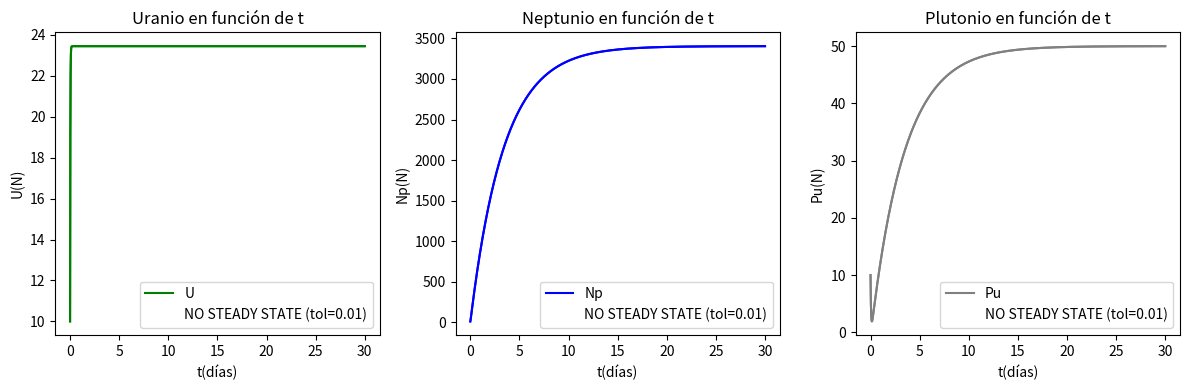
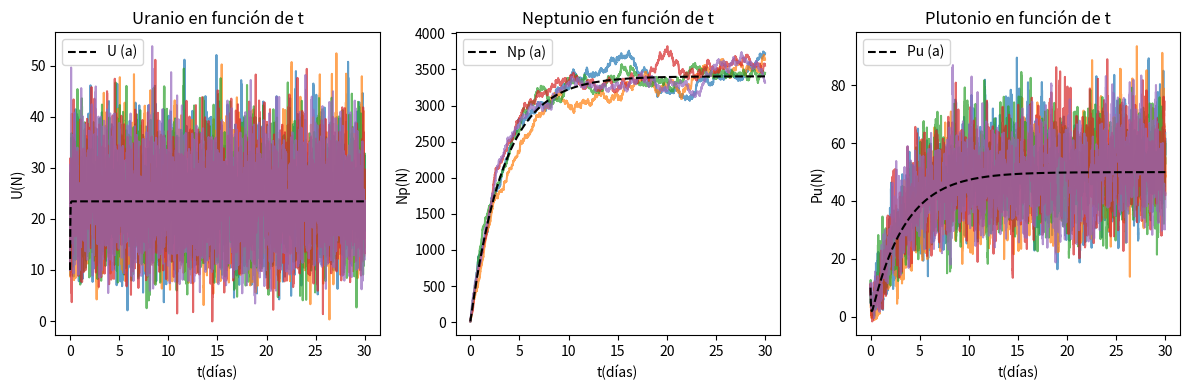
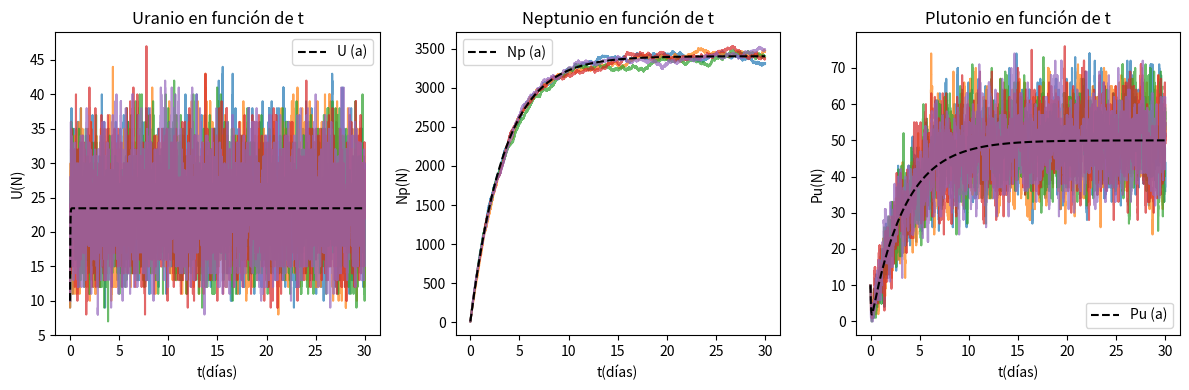

Here is the Python script that generated these plots, in order:
import numpy as np
import matplotlib.pyplot as plt
from scipy.integrate import solve_ivp

# Parámetros
A = 1000
B = 20
t_half_U = 23.4 / 1440   # pasamos de minutos a días
t_half_Np = 2.36
lambda_U = np.log(2) / t_half_U
lambda_Np = np.log(2) / t_half_Np

# -------------------------------
# 2.a Sistema determinista
# -------------------------------
t_max = 30
tol = 1e-2
Y0 = [10, 10, 10]  # U, Np, Pu

def odes(t, Y):
    U, Np, Pu = Y # Vector de estado Y
    return [A - lambda_U * U, 
            lambda_U * U - lambda_Np * Np,
            lambda_Np * Np - B * Pu] # Derivada de Y

def derivada_nula(t, Y, *args):
    return np.linalg.norm(odes(t, Y)) - tol

derivada_nula.terminal = False
derivada_nula.direction = -1

fig, ax = plt.subplots(1,3, figsize=(12,4))
t = np.linspace(0, 30, 10000)
for a in ax:
    a.set_xlabel("t(días)")
ax[0].set_ylabel("U(N)")
ax[1].set_ylabel("Np(N)")
ax[2].set_ylabel("Pu(N)")

solucion = solve_ivp(fun=odes,
                       t_span=(0, 30),
                       y0=np.array([10., 10., 10.]),
                       max_step=0.003,
                       events=derivada_nula,
                       dense_output=True,
                       method="RK45")

t = solucion.t
U, Np, Pu = solucion.y
ax[0].plot(t, U, color="green")
ax[1].plot(t, Np, color="blue")
ax[2].plot(t, Pu, color="gray")
ax[0].plot(t, U, color="green", label="U")
ax[1].plot(t, Np, color="blue", label="Np")
ax[2].plot(t, Pu, color="gray", label="Pu")

# Verificar si hubo steady state
if len(solucion.y_events[0]) > 0:
    steady_state = solucion.y_events[0][0]
    U_event, Np_event, Pu_event = steady_state
    t_event = solucion.t_events[0][0]
    ax[0].scatter(t_event, U_event, color="red", label=f"Steady state (t={t_event:.2f}, U={U_event:.2f})")
    ax[1].scatter(t_event, Np_event, color="red", label=f"Steady state (t={t_event:.2f}, Np={Np_event:.2f})")
    ax[2].scatter(t_event, Pu_event, color="red", label=f"Steady state (t={t_event:.2f}, Pu={Pu_event:.2f})")
    ax[0].hlines(U_event, xmin=0, xmax=30, color="k")
    ax[1].hlines(Np_event, xmin=0, xmax=30, color="k")
    ax[2].hlines(Pu_event, xmin=0, xmax=30, color="k")

else:
    ax[0].plot([], [], ' ', label=f"NO STEADY STATE (tol={tol})")
    ax[1].plot([], [], ' ', label=f"NO STEADY STATE (tol={tol})")
    ax[2].plot([], [], ' ', label=f"NO STEADY STATE (tol={tol})")

ax[0].legend()
ax[1].legend()
ax[2].legend()
ax[0].set_title("Uranio en función de t")
ax[1].set_title("Neptunio en función de t")
ax[2].set_title("Plutonio en función de t")
plt.tight_layout()
#plt.savefig("2.a.pdf")

# -------------------------------
# 2.b Ecuación diferencial estocástica
# -------------------------------
def SDE_RK2(dt, steps, Y0): #Definimos nuestra función de Runge-Kutta estocástico orden 2.
    traj = np.zeros((steps, 3)) #Acá guardaremos la solución 
    traj[0] = Y0 #Ponemos la condición inicial en la solución
    Y = np.array(Y0, dtype=float) #Creamos el vector que se actualizará cada iteración
    for i in range(1, steps):
        U, Np, Pu = Y
        
        #De la definición de W y S, elegidos aleatoriamente cada iteración
        W = np.random.normal()
        S = np.random.choice([-1, 1])

        #Drift
        muU = A - lambda_U * U
        muNp = lambda_U * U - lambda_Np * Np
        muPu = lambda_Np * Np - B * Pu

        #Volatilidad
        sigmaU = np.sqrt(A + lambda_U * U)
        sigmaNp = np.sqrt(lambda_U * U + lambda_Np * Np)
        sigmaPu = np.sqrt(lambda_Np * Np + B * Pu)

        #K1
        K1U = dt * muU + (W + S) * np.sqrt(dt) * sigmaU
        K1Np = dt * muNp + (W + S) * np.sqrt(dt) * sigmaNp
        K1Pu = dt * muPu + (W + S) * np.sqrt(dt) * sigmaPu

        #K2
        K2U = dt * (A - lambda_U * (U + K1U)) + (W + S) * np.sqrt(dt) * sigmaU
        K2Np = dt * (lambda_U * (U + K1U) - lambda_Np * (Np + K1Np)) + (W + S) * np.sqrt(dt) * sigmaNp
        K2Pu = dt * (lambda_Np * (Np + K1Np) - B * (Pu + K1Pu)) + (W + S) * np.sqrt(dt) * sigmaPu

        #Actualizamos el vector y añadimos a la trayectoria del sistema.
        Y = Y + 0.5 * np.array([K1U + K2U, K1Np + K2Np, K1Pu + K2Pu])
        traj[i] = Y
    return traj #Retornamos la trayectoria

dt = 0.003
steps = int(t_max / dt)
t_sde = np.linspace(0, t_max, steps)
trajectories_sde = [SDE_RK2(dt, steps, Y0) for _ in range(5)] #5 trayectorias

#Primero, graficamos la solución anterior para comparar.
fig, ax = plt.subplots(1,3, figsize=(12,4))
for a in ax:
    a.set_xlabel("t(días)")
ax[0].set_ylabel("U(N)")
ax[1].set_ylabel("Np(N)")
ax[2].set_ylabel("Pu(N)")
ax[0].plot(t, U, color="k", label="U (a)", linestyle="--", zorder=5)
ax[1].plot(t, Np, color="k", label="Np (a)", linestyle="--", zorder=5)
ax[2].plot(t, Pu, color="k", label="Pu (a)", linestyle="--", zorder=5)
#Ahora si, sobre cada subplot se grafican las 5 trayectorias.
for traj in trajectories_sde:
    ax[0].plot(t_sde, traj[:,0], alpha=0.7)
    ax[1].plot(t_sde, traj[:,1], alpha=0.7)
    ax[2].plot(t_sde, traj[:,2], alpha=0.7)
ax[0].set_title("Uranio en función de t")
ax[1].set_title("Neptunio en función de t")
ax[2].set_title("Plutonio en función de t")
ax[0].legend()
ax[1].legend()
ax[2].legend()
plt.tight_layout()
#plt.savefig("2.b.pdf")


# -------------------------------
# 2.c Simulación exacta (Gillespie)
# -------------------------------
def gillespie(t_max, Y0):
    traj = [np.array(Y0, dtype=float)] #Empezamos igual que en el anterior modelo estocástico
    Y = np.array(Y0, dtype=float)
    #Creamos también array de tiempos
    tiempos = [0]
    t = 0
    while t < t_max:
        U, Np, Pu = Y
        rates = np.array([A, lambda_U * U, lambda_Np * Np, B * Pu]) #Definimos las tasas como en el documento
        rate_sum = rates.sum()
        if rate_sum <= 0: #Condición trivial, las probabilidades son positivas.
            break

        tau = np.random.exponential(1 / rate_sum) #Tiempo de siguiente reacción
        r = np.random.choice(len(rates), p=rates / rate_sum) #Elegimos la siguiente reacción

        # Recalculamos las tasas (como se definió en el documento)
        if r == 0:
            Y[0] += 1
        elif r == 1:
            Y[0] -= 1
            Y[1] += 1
        elif r == 2:
            Y[1] -= 1
            Y[2] += 1
        elif r == 3:
            Y[2] -= 1

        t += tau
        tiempos.append(t)
        traj.append(Y.copy())

    return np.array(tiempos), np.array(traj)

gillespie_trajs = [gillespie(t_max, Y0) for _ in range(5)] #Lo mismo que antes.

#Primero, graficamos la solución anterior para comparar.
fig, ax = plt.subplots(1, 3, figsize=(12, 4))
for a in ax:
    a.set_xlabel("t(días)")
    
ax[0].set_ylabel("U(N)")
ax[1].set_ylabel("Np(N)")
ax[2].set_ylabel("Pu(N)")

# Graficar la solución anterior para comparar
ax[0].plot(t, U, color="k", label="U (a)", linestyle="--", zorder=5)
ax[1].plot(t, Np, color="k", label="Np (a)", linestyle="--", zorder=5)
ax[2].plot(t, Pu, color="k", label="Pu (a)", linestyle="--", zorder=5)

# Ahora, sobre cada subplot se grafican las 5 trayectorias
for tiempos_traj, especies_traj in gillespie_trajs:
    ax[0].plot(tiempos_traj, especies_traj[:, 0], alpha=0.7)
    ax[1].plot(tiempos_traj, especies_traj[:, 1], alpha=0.7)
    ax[2].plot(tiempos_traj, especies_traj[:, 2], alpha=0.7)

ax[0].set_title("Uranio en función de t")
ax[1].set_title("Neptunio en función de t")
ax[2].set_title("Plutonio en función de t")
ax[0].legend()
ax[1].legend()
ax[2].legend()
plt.tight_layout()
plt.savefig("2.c.pdf")